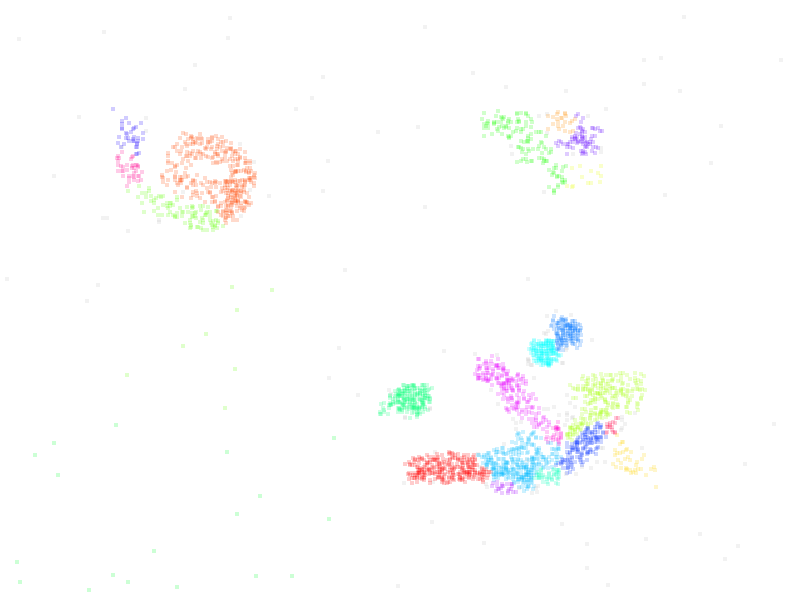

Values plotted in this chart, from the file beside it:
122.0, 438.0, 0
265.0, 348.0, 0
89.0, 457.0, 0
91.0, 338.0, 0
232.0, 458.0, 0
70.0, 469.0, 0
203.0, 458.0, 0
145.0, 275.0, 2
463.0, 122.0, 9
178.0, 324.0, 2
186.0, 293.0, 2
418.0, 99.0, 1
12.0, 447.0, 0
261.0, 413.0, 0
163.0, 265.0, 2
100.0, 298.0, 2
15.0, 463.0, 0
206.0, 394.0, 0
522.0, 387.0, 17
89.0, 86.0, 6
188.0, 246.0, 2
432.0, 372.0, 3
396.0, 370.0, 3
101.0, 463.0, 0
35.0, 474.0, 0
45.0, 378.0, 0
27.0, 362.0, 0
455.0, 260.0, 4
396.0, 87.0, 1
140.0, 467.0, 0
180.0, 359.0, 0
397.0, 372.0, 3
42.0, 352.0, 0
449.0, 90.0, 5
367.0, 382.0, 20
216.0, 230.0, 2
188.0, 409.0, 0
112.0, 161.0, 2
184.0, 228.0, 2
113.0, 105.0, 6
101.0, 109.0, 6
113.0, 110.0, 6
106.0, 108.0, 6
96.0, 95.0, 6
103.0, 104.0, 6
107.0, 100.0, 6
99.0, 93.0, 6
105.0, 110.0, 6
111.0, 97.0, 6
105.0, 102.0, 6
96.0, 98.0, 6
99.0, 109.0, 6
106.0, 101.0, 6
96.0, 102.0, 6
102.0, 97.0, 6
102.0, 111.0, 6
99.0, 105.0, 6
100.0, 106.0, 6
105.0, 111.0, 6
106.0, 111.0, 6
96.0, 101.0, 6
... 2,561 more rows
